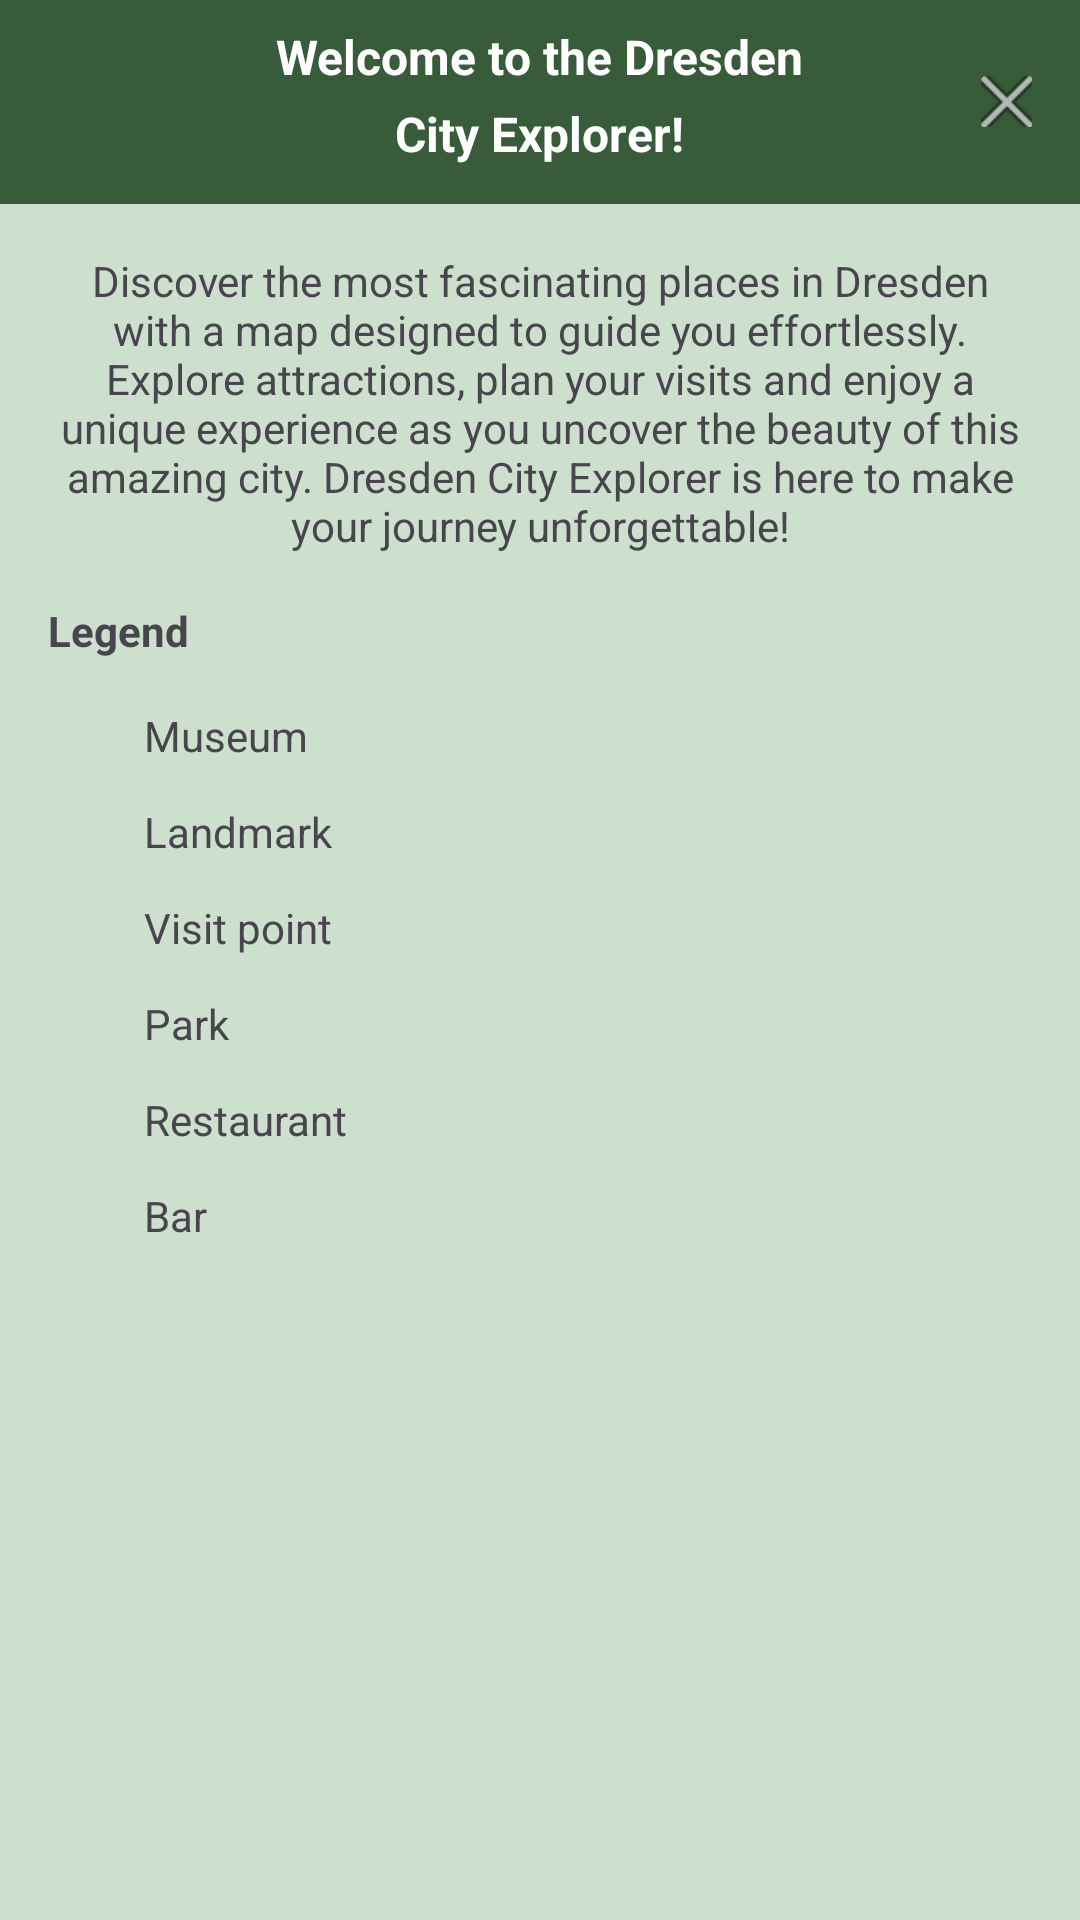

Android layout source for this screen:
<!-- AndroidManifest.xml: application theme Theme.MapApp -->
<!-- res/layout/dialog_custom.xml -->
<?xml version="1.0" encoding="utf-8"?>
<RelativeLayout xmlns:android="http://schemas.android.com/apk/res/android"
    xmlns:app="http://schemas.android.com/apk/res-auto"
    xmlns:tools="http://schemas.android.com/tools"
    android:layout_width="match_parent"
    android:layout_height="wrap_content"
    android:background="@color/honeydew"
    android:padding="0dp">


    <RelativeLayout
        android:id="@+id/dialog_top"
        android:layout_width="match_parent"
        android:layout_height="68dp"
        android:background="@color/Background">

        <TextView
            android:id="@+id/title_text"
            android:layout_width="wrap_content"
            android:layout_height="wrap_content"
            android:layout_centerHorizontal="true"
            android:layout_alignParentTop="true"
            android:layout_marginTop="8dp"
            android:text="Welcome to the Dresden"
            android:textSize="16sp"
            android:textStyle="bold"
            android:textColor="@android:color/white" />

        <TextView
            android:id="@+id/title_text2"
            android:layout_width="wrap_content"
            android:layout_height="wrap_content"
            android:layout_centerHorizontal="true"
            android:layout_below="@id/title_text"
            android:layout_marginTop="4dp"
            android:text="City Explorer!"
            android:textSize="16sp"
            android:textStyle="bold"
            android:textColor="@android:color/white" />


        <ImageButton
            android:id="@+id/btn_close"
            android:layout_width="17dp"
            android:layout_height="17dp"
            android:layout_alignParentEnd="true"
            android:layout_centerVertical="true"
            android:layout_marginEnd="16dp"
            android:background="@null"
            android:src="@android:drawable/ic_menu_close_clear_cancel"
            android:contentDescription="@string/close_button" />
    </RelativeLayout>



    <ScrollView
        android:layout_below="@id/dialog_top"
        android:layout_width="match_parent"
        android:layout_height="wrap_content">

        <LinearLayout
            android:layout_width="match_parent"
            android:layout_height="wrap_content"
            android:orientation="vertical"
            android:padding="16dp">


            <TextView
                android:id="@+id/app_description"
                android:layout_width="wrap_content"
                android:layout_height="wrap_content"
                android:text="Discover the most fascinating places in Dresden with a map designed to guide you effortlessly. Explore attractions, plan your visits and enjoy a unique experience as you uncover the beauty of this amazing city. Dresden City Explorer is here to make your journey unforgettable!"
                android:layout_marginBottom="16dp"
                android:textSize="14sp"
                android:gravity="center" />

            <TextView
                android:layout_width="wrap_content"
                android:layout_height="wrap_content"
                android:text="Legend"
                android:layout_below="@id/app_description"
                android:textStyle="bold"
                android:layout_marginBottom="16dp"
                android:textSize="14sp"
                android:gravity="center" />


            <LinearLayout
                android:layout_width="match_parent"
                android:layout_height="wrap_content"
                android:orientation="vertical">


                <LinearLayout
                    android:layout_width="match_parent"
                    android:layout_height="wrap_content"
                    android:orientation="horizontal"
                    android:layout_marginBottom="8dp">

                    <ImageView
                        android:layout_width="24dp"
                        android:layout_height="24dp"
                        android:src="@drawable/marker_black"
                        android:tint="@color/museum_color" />

                    <TextView
                        android:layout_width="wrap_content"
                        android:layout_height="wrap_content"
                        android:layout_marginStart="8dp"
                        android:text="Museum"
                        android:textSize="14sp" />
                </LinearLayout>


                <LinearLayout
                    android:layout_width="match_parent"
                    android:layout_height="wrap_content"
                    android:orientation="horizontal"
                    android:layout_marginBottom="8dp">

                    <ImageView
                        android:layout_width="24dp"
                        android:layout_height="24dp"
                        android:src="@drawable/marker_black"
                        android:tint="@color/landmark_color" />

                    <TextView
                        android:layout_width="wrap_content"
                        android:layout_height="wrap_content"
                        android:layout_marginStart="8dp"
                        android:text="Landmark"
                        android:textSize="14sp" />
                </LinearLayout>


                <LinearLayout
                    android:layout_width="match_parent"
                    android:layout_height="wrap_content"
                    android:orientation="horizontal"
                    android:layout_marginBottom="8dp">

                    <ImageView
                        android:layout_width="24dp"
                        android:layout_height="24dp"
                        android:src="@drawable/marker_black"
                        android:tint="@color/visit_point_color" />

                    <TextView
                        android:layout_width="wrap_content"
                        android:layout_height="wrap_content"
                        android:layout_marginStart="8dp"
                        android:text="Visit point"
                        android:textSize="14sp" />
                </LinearLayout>


                <LinearLayout
                    android:layout_width="match_parent"
                    android:layout_height="wrap_content"
                    android:orientation="horizontal"
                    android:layout_marginBottom="8dp">

                    <ImageView
                        android:layout_width="24dp"
                        android:layout_height="24dp"
                        android:src="@drawable/marker_black"
                        android:tint="@color/park_color" />

                    <TextView
                        android:layout_width="wrap_content"
                        android:layout_height="wrap_content"
                        android:layout_marginStart="8dp"
                        android:text="Park"
                        android:textSize="14sp" />
                </LinearLayout>


                <LinearLayout
                    android:layout_width="match_parent"
                    android:layout_height="wrap_content"
                    android:orientation="horizontal"
                    android:layout_marginBottom="8dp">

                    <ImageView
                        android:layout_width="24dp"
                        android:layout_height="24dp"
                        android:src="@drawable/marker_black"
                        android:tint="@color/restaurant_color" />

                    <TextView
                        android:layout_width="wrap_content"
                        android:layout_height="wrap_content"
                        android:layout_marginStart="8dp"
                        android:text="Restaurant"
                        android:textSize="14sp" />
                </LinearLayout>


                <LinearLayout
                    android:layout_width="match_parent"
                    android:layout_height="wrap_content"
                    android:orientation="horizontal">

                    <ImageView
                        android:layout_width="24dp"
                        android:layout_height="24dp"
                        android:src="@drawable/marker_black"
                        android:tint="@color/bar_color" />

                    <TextView
                        android:layout_width="wrap_content"
                        android:layout_height="wrap_content"
                        android:layout_marginStart="8dp"
                        android:text="Bar"
                        android:textSize="14sp" />
                </LinearLayout>

            </LinearLayout>
        </LinearLayout>
    </ScrollView>
</RelativeLayout>
<!-- resources referenced by this layout -->
<resources>
  <color name="Background">#385b3a</color>
  <color name="bar_color">#795838</color>
  <color name="honeydew">#CCE0CD</color>
  <color name="landmark_color">#B07C9E</color>
  <color name="museum_color">#0F4C5C</color>
  <color name="park_color">#9A031E</color>
  <color name="restaurant_color">#E36414</color>
  <color name="visit_point_color">#5F0F40</color>
  <string name="close_button">Close Button</string>
  <style name="Theme.MapApp" parent="Base.Theme.MapApp">
          <item name="android:statusBarColor">@color/Background</item>
          <item name="android:windowBackground">@color/white</item> 
      </style>
  <style name="Base.Theme.MapApp" parent="Theme.Material3.DayNight.NoActionBar">
          <item name="android:statusBarColor">@color/Background</item>
      </style>
  <color name="white">#EEF4D4</color>
</resources>
